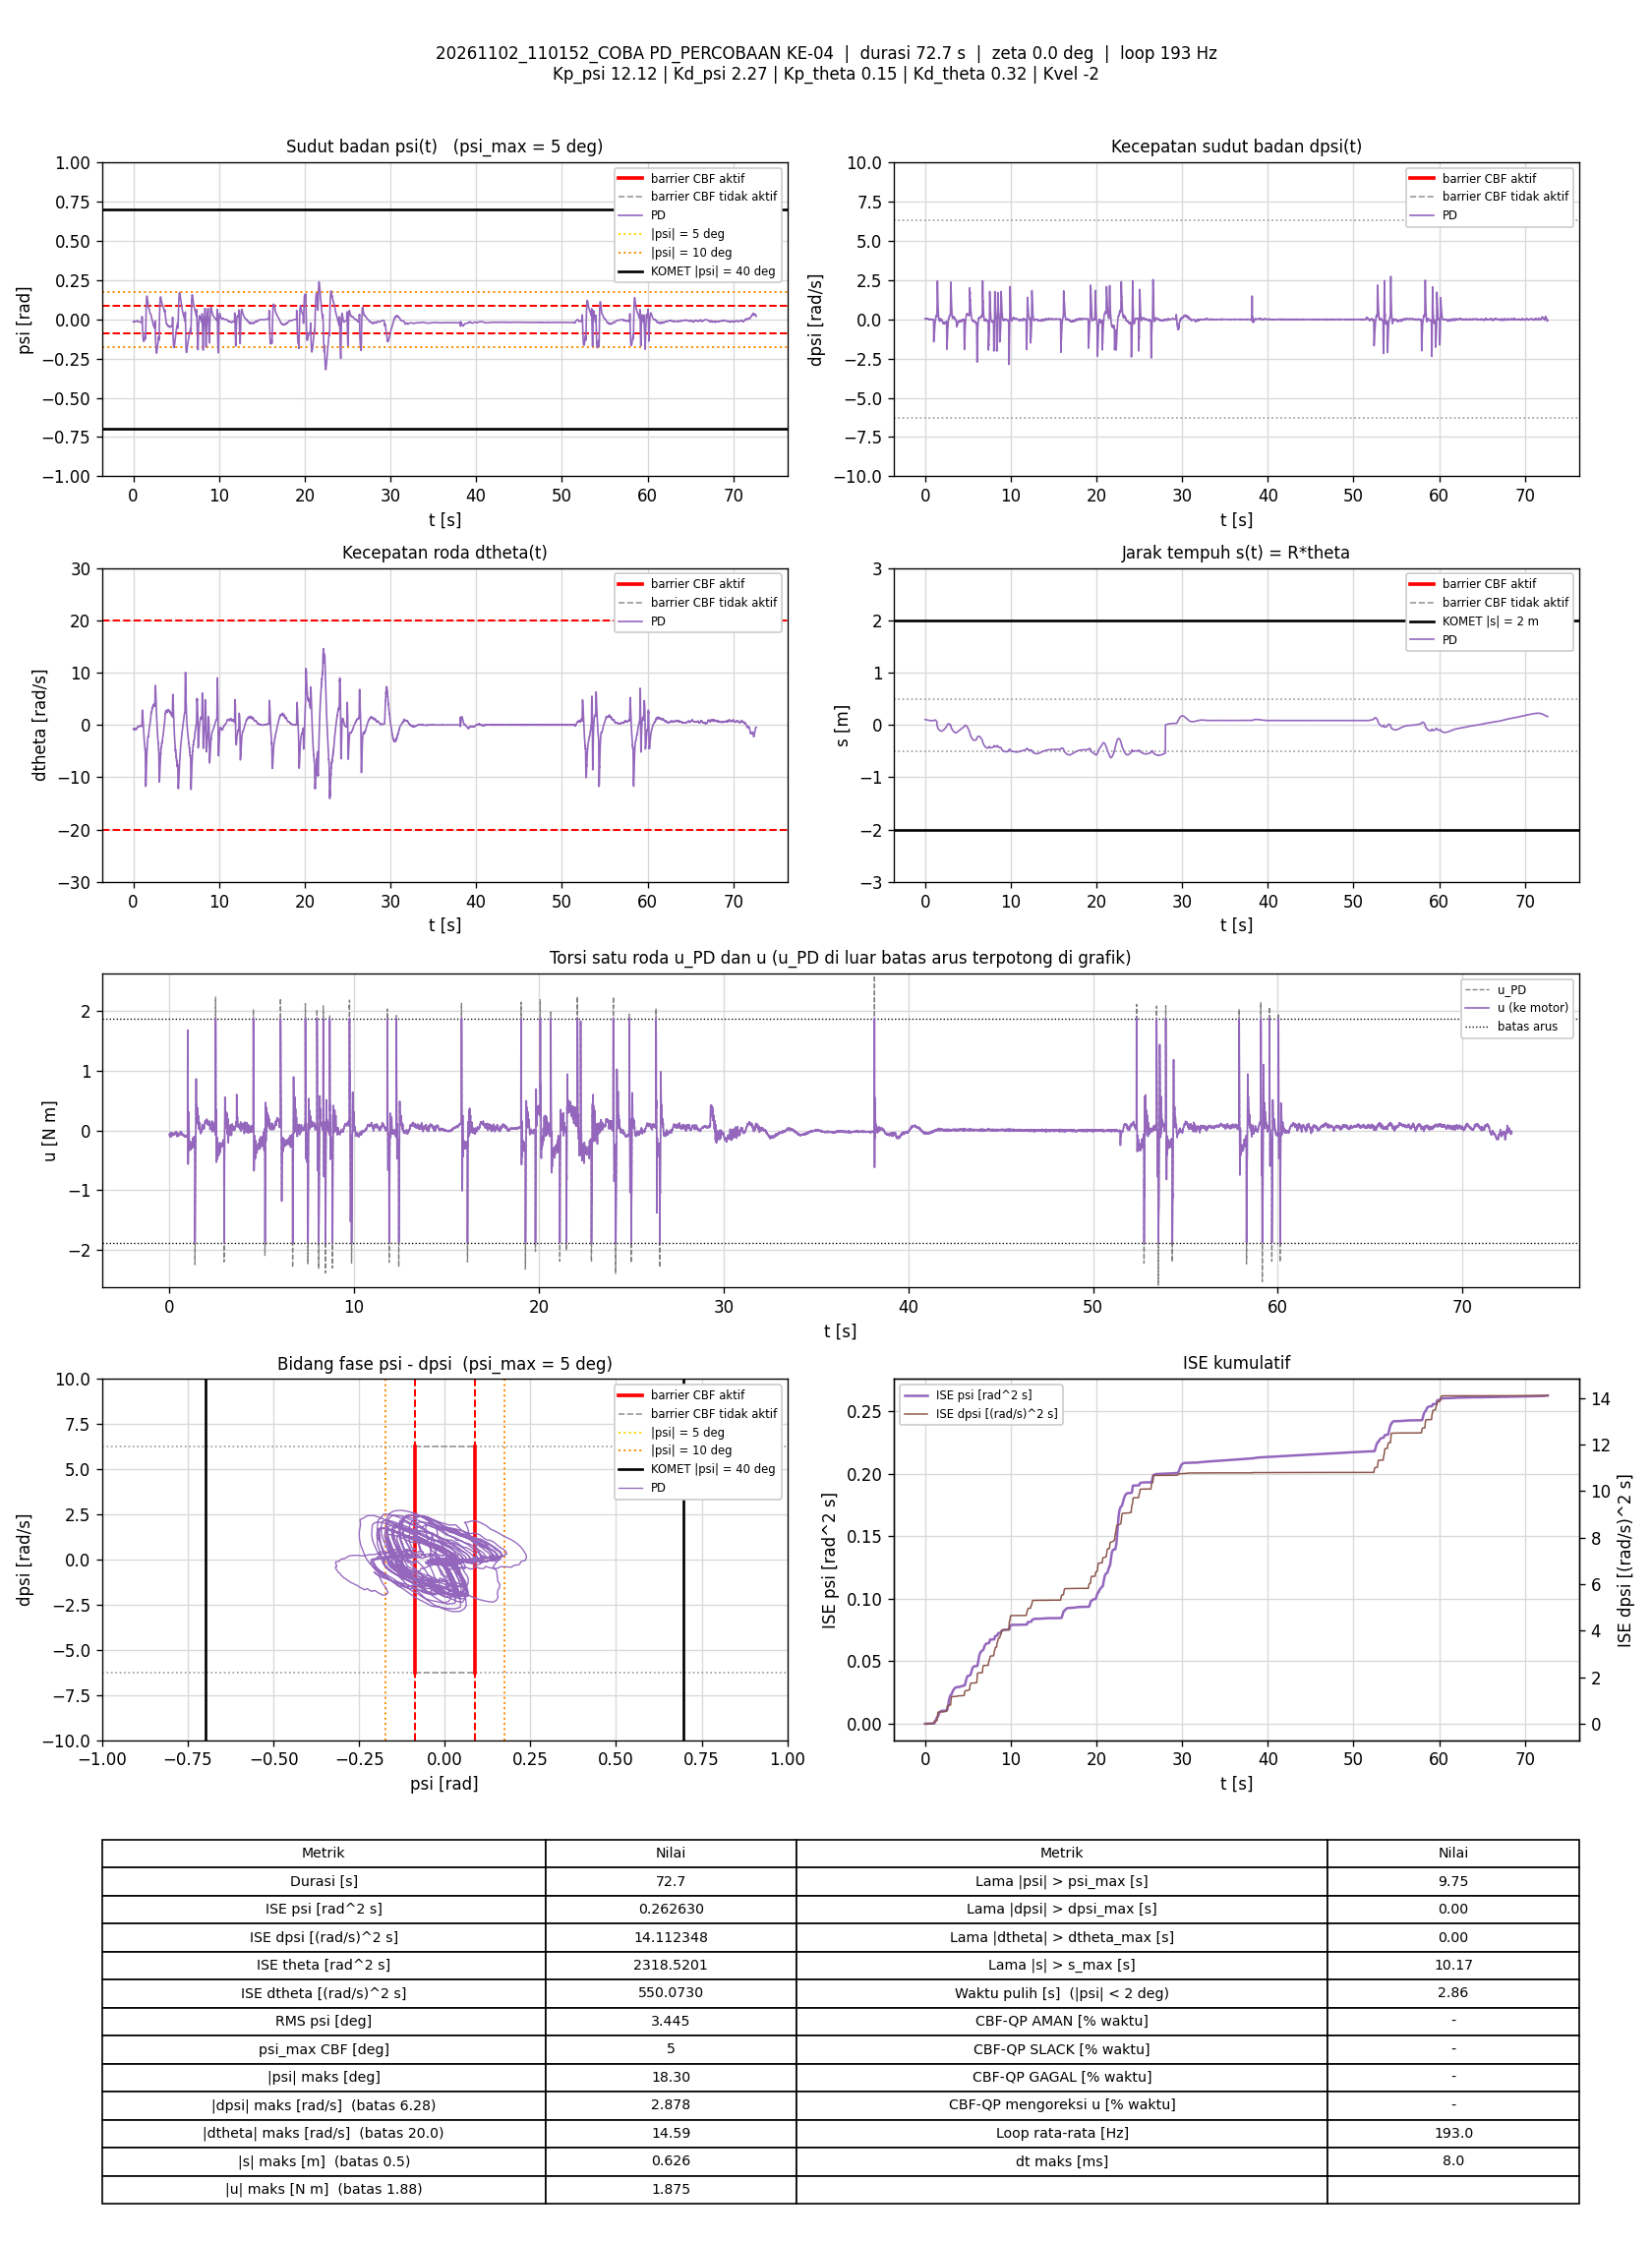

The file beside this chart, header and first rows:
t_s, theta_rad, dtheta_rad_s, psi_rad, dpsi_rad_s, error_theta, error_dtheta, error_psi, error_dpsi, u_PD_Nm, u_Nm, status_cbf, dorong_N, ISE_theta, ISE_dtheta, ISE_psi, ISE_dpsi, Kp_psi, Kd_psi, Kp_theta, Kd_theta, Kvel, Alpha_1, Alpha_2
0.006346, 2.063, -0.7943, -0.01616, 0.03418, -2.063, 0.7943, 0.01616, -0.03418, -0.06307, -0.06307, -, 0, 0.027, 0.004003, 1.6579526e-06, 7.4144067e-06, 12.12, 2.27, 0.15, 0.32, -2, 7.42, 8.45
0.01223, 2.05, -0.8088, -0.01659, 0.04044, -2.05, 0.8088, 0.01659, -0.04044, -0.06062, -0.06062, -, 0, 0.05171, 0.007851, 3.2769547e-06, 1.7034534e-05, 12.12, 2.27, 0.15, 0.32, -2, 7.42, 8.45
0.01712, 2.045, -0.8342, -0.01557, 0.02979, -2.045, 0.8342, 0.01557, -0.02979, -0.08128, -0.08128, -, 0, 0.07217, 0.01125, 4.4629442e-06, 2.1372037e-05, 12.12, 2.27, 0.15, 0.32, -2, 7.42, 8.45
0.02311, 2.043, -0.8123, -0.01494, 0.02259, -2.043, 0.8123, 0.01494, -0.02259, -0.08339, -0.08339, -, 0, 0.09716, 0.01521, 5.8006809e-06, 2.4428882e-05, 12.12, 2.27, 0.15, 0.32, -2, 7.42, 8.45
0.02817, 2.039, -0.7846, -0.0148, 0.01273, -2.039, 0.7846, 0.0148, -0.01273, -0.09573, -0.09573, -, 0, 0.1182, 0.01832, 6.9098745e-06, 2.5249775e-05, 12.12, 2.27, 0.15, 0.32, -2, 7.42, 8.45
0.03322, 2.034, -0.7998, -0.01484, 0.01233, -2.034, 0.7998, 0.01484, -0.01233, -0.1027, -0.1027, -, 0, 0.1391, 0.02155, 8.0227368e-06, 2.6017973e-05, 12.12, 2.27, 0.15, 0.32, -2, 7.42, 8.45
0.03811, 2.029, -0.8043, -0.01532, 0.01673, -2.029, 0.8043, 0.01532, -0.01673, -0.1006, -0.1006, -, 0, 0.1593, 0.02472, 9.1704938e-06, 2.7386676e-05, 12.12, 2.27, 0.15, 0.32, -2, 7.42, 8.45
0.04312, 2.025, -0.7844, -0.01584, 0.02526, -2.025, 0.7844, 0.01584, -0.02526, -0.08184, -0.08184, -, 0, 0.1798, 0.0278, 1.042553e-05, 3.0578503e-05, 12.12, 2.27, 0.15, 0.32, -2, 7.42, 8.45
0.04813, 2.021, -0.7596, -0.0163, 0.03365, -2.021, 0.7596, 0.0163, -0.03365, -0.06109, -0.06109, -, 0, 0.2003, 0.03069, 1.1758963e-05, 3.6260632e-05, 12.12, 2.27, 0.15, 0.32, -2, 7.42, 8.45
0.05406, 2.016, -0.7722, -0.01653, 0.03858, -2.016, 0.7722, 0.01653, -0.03858, -0.05743, -0.05743, -, 0, 0.2244, 0.03422, 1.3377533e-05, 4.5075723e-05, 12.12, 2.27, 0.15, 0.32, -2, 7.42, 8.45
0.06025, 2.012, -0.7797, -0.01651, 0.03392, -2.012, 0.7797, 0.01651, -0.03392, -0.07089, -0.07089, -, 0, 0.2494, 0.03799, 1.5065624e-05, 5.2196313e-05, 12.12, 2.27, 0.15, 0.32, -2, 7.42, 8.45
0.06708, 2.006, -0.7805, -0.01666, 0.03831, -2.006, 0.7805, 0.01666, -0.03831, -0.06381, -0.06381, -, 0, 0.2769, 0.04215, 1.6962935e-05, 6.2224584e-05, 12.12, 2.27, 0.15, 0.32, -2, 7.42, 8.45
0.07214, 2.002, -0.7555, -0.01673, 0.04737, -2.002, 0.7555, 0.01673, -0.04737, -0.0368, -0.0368, -, 0, 0.2972, 0.04504, 1.83805e-05, 7.3586334e-05, 12.12, 2.27, 0.15, 0.32, -2, 7.42, 8.45
0.07719, 1.996, -0.8076, -0.0165, 0.04657, -1.996, 0.8076, 0.0165, -0.04657, -0.05328, -0.05328, -, 0, 0.3173, 0.04833, 1.9754088e-05, 8.4531115e-05, 12.12, 2.27, 0.15, 0.32, -2, 7.42, 8.45
0.08213, 1.993, -0.803, -0.0156, 0.04031, -1.993, 0.803, 0.0156, -0.04031, -0.05559, -0.05559, -, 0, 0.3369, 0.05152, 2.0957e-05, 9.2563515e-05, 12.12, 2.27, 0.15, 0.32, -2, 7.42, 8.45
0.08806, 1.989, -0.8169, -0.01506, 0.02379, -1.989, 0.8169, 0.01506, -0.02379, -0.0915, -0.0915, -, 0, 0.3604, 0.05547, 2.2301178e-05, 9.5919247e-05, 12.12, 2.27, 0.15, 0.32, -2, 7.42, 8.45
0.09322, 1.986, -0.7815, -0.0147, 0.01513, -1.986, 0.7815, 0.0147, -0.01513, -0.09595, -0.09595, -, 0, 0.3807, 0.05862, 2.3414616e-05, 9.7099479e-05, 12.12, 2.27, 0.15, 0.32, -2, 7.42, 8.45
0.09909, 1.982, -0.7649, -0.01504, 0.02219, -1.982, 0.7649, 0.01504, -0.02219, -0.07948, -0.07948, -, 0, 0.4038, 0.06206, 2.4744374e-05, 9.9993094e-05, 12.12, 2.27, 0.15, 0.32, -2, 7.42, 8.45
0.1043, 1.975, -0.8239, -0.01538, 0.02272, -1.975, 0.8239, 0.01538, -0.02272, -0.1022, -0.1022, -, 0, 0.4241, 0.06559, 2.5973105e-05, 0.0001027, 12.12, 2.27, 0.15, 0.32, -2, 7.42, 8.45
0.1091, 1.971, -0.8108, -0.01533, 0.02312, -1.971, 0.8108, 0.01533, -0.02312, -0.09708, -0.09708, -, 0, 0.4429, 0.06877, 2.7111764e-05, 0.0001053, 12.12, 2.27, 0.15, 0.32, -2, 7.42, 8.45
0.1151, 1.967, -0.7958, -0.01585, 0.02552, -1.967, 0.7958, 0.01585, -0.02552, -0.0938, -0.0938, -, 0, 0.4658, 0.07252, 2.8598623e-05, 0.0001091, 12.12, 2.27, 0.15, 0.32, -2, 7.42, 8.45
0.1202, 1.962, -0.7899, -0.01633, 0.03525, -1.962, 0.7899, 0.01633, -0.03525, -0.07639, -0.07639, -, 0, 0.4855, 0.07571, 2.9962923e-05, 0.0001155, 12.12, 2.27, 0.15, 0.32, -2, 7.42, 8.45
0.1252, 1.956, -0.794, -0.01691, 0.04724, -1.956, 0.794, 0.01691, -0.04724, -0.05844, -0.05844, -, 0, 0.5046, 0.07886, 3.1391901e-05, 0.0001266, 12.12, 2.27, 0.15, 0.32, -2, 7.42, 8.45
0.1301, 1.952, -0.7989, -0.01707, 0.05057, -1.952, 0.7989, 0.01707, -0.05057, -0.05497, -0.05497, -, 0, 0.5234, 0.08202, 3.2832609e-05, 0.0001393, 12.12, 2.27, 0.15, 0.32, -2, 7.42, 8.45
0.1351, 1.948, -0.7686, -0.0167, 0.05417, -1.948, 0.7686, 0.0167, -0.05417, -0.03312, -0.03312, -, 0, 0.5424, 0.08498, 3.4228518e-05, 0.000154, 12.12, 2.27, 0.15, 0.32, -2, 7.42, 8.45
0.1401, 1.945, -0.7756, -0.01627, 0.05124, -1.945, 0.7756, 0.01627, -0.05124, -0.03743, -0.03743, -, 0, 0.5614, 0.08799, 3.5552636e-05, 0.0001671, 12.12, 2.27, 0.15, 0.32, -2, 7.42, 8.45
0.1452, 1.941, -0.7933, -0.01562, 0.04084, -1.941, 0.7933, 0.01562, -0.04084, -0.05929, -0.05929, -, 0, 0.5804, 0.09117, 3.6784735e-05, 0.0001755, 12.12, 2.27, 0.15, 0.32, -2, 7.42, 8.45
0.1501, 1.938, -0.7886, -0.01519, 0.03085, -1.938, 0.7886, 0.01519, -0.03085, -0.07584, -0.07584, -, 0, 0.599, 0.09424, 3.7926889e-05, 0.0001802, 12.12, 2.27, 0.15, 0.32, -2, 7.42, 8.45
0.1552, 1.934, -0.7672, -0.0151, 0.02765, -1.934, 0.7672, 0.0151, -0.02765, -0.07563, -0.07563, -, 0, 0.6179, 0.09722, 3.9081367e-05, 0.0001841, 12.12, 2.27, 0.15, 0.32, -2, 7.42, 8.45
0.1612, 1.931, -0.73, -0.0152, 0.02739, -1.931, 0.73, 0.0152, -0.02739, -0.06604, -0.06604, -, 0, 0.6402, 0.1004, 4.0467087e-05, 0.0001886, 12.12, 2.27, 0.15, 0.32, -2, 7.42, 8.45
0.1662, 1.926, -0.7384, -0.01494, 0.02872, -1.926, 0.7384, 0.01494, -0.02872, -0.06324, -0.06324, -, 0, 0.659, 0.1032, 4.1597245e-05, 0.0001928, 12.12, 2.27, 0.15, 0.32, -2, 7.42, 8.45
0.1712, 1.923, -0.7447, -0.0148, 0.02472, -1.923, 0.7447, 0.0148, -0.02472, -0.07313, -0.07313, -, 0, 0.6776, 0.106, 4.2694549e-05, 0.0001958, 12.12, 2.27, 0.15, 0.32, -2, 7.42, 8.45
0.1781, 1.919, -0.7225, -0.01481, 0.02446, -1.919, 0.7225, 0.01481, -0.02446, -0.06726, -0.06726, -, 0, 0.703, 0.1096, 4.4208056e-05, 0.0002, 12.12, 2.27, 0.15, 0.32, -2, 7.42, 8.45
0.1833, 1.914, -0.7237, -0.01492, 0.02592, -1.914, 0.7237, 0.01492, -0.02592, -0.06643, -0.06643, -, 0, 0.722, 0.1123, 4.5362958e-05, 0.0002034, 12.12, 2.27, 0.15, 0.32, -2, 7.42, 8.45
0.189, 1.909, -0.7635, -0.01498, 0.02539, -1.909, 0.7635, 0.01498, -0.02539, -0.08186, -0.08186, -, 0, 0.7428, 0.1156, 4.6643185e-05, 0.0002071, 12.12, 2.27, 0.15, 0.32, -2, 7.42, 8.45
0.1951, 1.904, -0.7738, -0.01487, 0.03045, -1.904, 0.7738, 0.01487, -0.03045, -0.07306, -0.07306, -, 0, 0.7646, 0.1192, 4.7973269e-05, 0.0002127, 12.12, 2.27, 0.15, 0.32, -2, 7.42, 8.45
0.201, 1.899, -0.7705, -0.01513, 0.03578, -1.899, 0.7705, 0.01513, -0.03578, -0.06382, -0.06382, -, 0, 0.7862, 0.1228, 4.9343414e-05, 0.0002204, 12.12, 2.27, 0.15, 0.32, -2, 7.42, 8.45
0.2061, 1.894, -0.7951, -0.01538, 0.03591, -1.894, 0.7951, 0.01538, -0.03591, -0.07532, -0.07532, -, 0, 0.8045, 0.126, 5.0552178e-05, 0.0002269, 12.12, 2.27, 0.15, 0.32, -2, 7.42, 8.45
0.2111, 1.889, -0.7988, -0.01541, 0.03791, -1.889, 0.7988, 0.01541, -0.03791, -0.07298, -0.07298, -, 0, 0.8223, 0.1292, 5.1736797e-05, 0.0002341, 12.12, 2.27, 0.15, 0.32, -2, 7.42, 8.45
0.2161, 1.884, -0.8296, -0.0156, 0.04751, -1.884, 0.8296, 0.0156, -0.04751, -0.06419, -0.06419, -, 0, 0.84, 0.1326, 5.2953142e-05, 0.0002454, 12.12, 2.27, 0.15, 0.32, -2, 7.42, 8.45
0.2211, 1.88, -0.8167, -0.01543, 0.0499, -1.88, 0.8167, 0.01543, -0.0499, -0.05314, -0.05314, -, 0, 0.8577, 0.1359, 5.4141406e-05, 0.0002578, 12.12, 2.27, 0.15, 0.32, -2, 7.42, 8.45
0.2262, 1.876, -0.8219, -0.01519, 0.0479, -1.876, 0.8219, 0.01519, -0.0479, -0.05708, -0.05708, -, 0, 0.8756, 0.1394, 5.5320258e-05, 0.0002695, 12.12, 2.27, 0.15, 0.32, -2, 7.42, 8.45
0.2313, 1.871, -0.8489, -0.01473, 0.04764, -1.871, 0.8489, 0.01473, -0.04764, -0.06144, -0.06144, -, 0, 0.8935, 0.1431, 5.6428012e-05, 0.0002811, 12.12, 2.27, 0.15, 0.32, -2, 7.42, 8.45
0.237, 1.866, -0.8724, -0.01453, 0.04298, -1.866, 0.8724, 0.01453, -0.04298, -0.07785, -0.07785, -, 0, 0.9134, 0.1474, 5.7634216e-05, 0.0002917, 12.12, 2.27, 0.15, 0.32, -2, 7.42, 8.45
0.2421, 1.862, -0.8603, -0.01435, 0.04258, -1.862, 0.8603, 0.01435, -0.04258, -0.07338, -0.07338, -, 0, 0.931, 0.1512, 5.8683378e-05, 0.0003009, 12.12, 2.27, 0.15, 0.32, -2, 7.42, 8.45
0.2471, 1.857, -0.859, -0.01444, 0.04271, -1.857, 0.859, 0.01444, -0.04271, -0.07445, -0.07445, -, 0, 0.9482, 0.1549, 5.9724468e-05, 0.00031, 12.12, 2.27, 0.15, 0.32, -2, 7.42, 8.45
0.2521, 1.853, -0.8224, -0.01435, 0.04484, -1.853, 0.8224, 0.01435, -0.04484, -0.05731, -0.05731, -, 0, 0.9654, 0.1583, 6.0756616e-05, 0.0003201, 12.12, 2.27, 0.15, 0.32, -2, 7.42, 8.45
0.2571, 1.848, -0.8568, -0.01414, 0.04377, -1.848, 0.8568, 0.01414, -0.04377, -0.06899, -0.06899, -, 0, 0.9824, 0.1619, 6.1750569e-05, 0.0003296, 12.12, 2.27, 0.15, 0.32, -2, 7.42, 8.45
0.2631, 1.844, -0.8535, -0.01381, 0.04391, -1.844, 0.8535, 0.01381, -0.04391, -0.06418, -0.06418, -, 0, 1.003, 0.1663, 6.2897888e-05, 0.0003412, 12.12, 2.27, 0.15, 0.32, -2, 7.42, 8.45
0.2681, 1.839, -0.8414, -0.01389, 0.04391, -1.839, 0.8414, 0.01389, -0.04391, -0.06205, -0.06205, -, 0, 1.02, 0.1698, 6.3859789e-05, 0.0003508, 12.12, 2.27, 0.15, 0.32, -2, 7.42, 8.45
0.2733, 1.835, -0.8308, -0.01388, 0.04657, -1.835, 0.8308, 0.01388, -0.04657, -0.05312, -0.05312, -, 0, 1.037, 0.1734, 6.4850197e-05, 0.000362, 12.12, 2.27, 0.15, 0.32, -2, 7.42, 8.45
0.2782, 1.829, -0.867, -0.0138, 0.05084, -1.829, 0.867, 0.0138, -0.05084, -0.05495, -0.05495, -, 0, 1.053, 0.177, 6.5782403e-05, 0.0003746, 12.12, 2.27, 0.15, 0.32, -2, 7.42, 8.45
0.2832, 1.826, -0.8505, -0.01349, 0.04671, -1.826, 0.8505, 0.01349, -0.04671, -0.05575, -0.05575, -, 0, 1.07, 0.1807, 6.6692805e-05, 0.0003856, 12.12, 2.27, 0.15, 0.32, -2, 7.42, 8.45
0.2881, 1.822, -0.8102, -0.01309, 0.04524, -1.822, 0.8102, 0.01309, -0.04524, -0.04183, -0.04183, -, 0, 1.087, 0.1839, 6.7542268e-05, 0.0003957, 12.12, 2.27, 0.15, 0.32, -2, 7.42, 8.45
0.2931, 1.818, -0.8184, -0.0128, 0.04311, -1.818, 0.8184, 0.0128, -0.04311, -0.04639, -0.04639, -, 0, 1.103, 0.1873, 6.8361373e-05, 0.000405, 12.12, 2.27, 0.15, 0.32, -2, 7.42, 8.45
0.2981, 1.814, -0.8277, -0.01249, 0.03791, -1.814, 0.8277, 0.01249, -0.03791, -0.05804, -0.05804, -, 0, 1.12, 0.1907, 6.9144485e-05, 0.0004122, 12.12, 2.27, 0.15, 0.32, -2, 7.42, 8.45
0.3031, 1.81, -0.8484, -0.01243, 0.03538, -1.81, 0.8484, 0.01243, -0.03538, -0.07035, -0.07035, -, 0, 1.136, 0.1943, 6.9913713e-05, 0.0004185, 12.12, 2.27, 0.15, 0.32, -2, 7.42, 8.45
0.3081, 1.806, -0.7896, -0.0126, 0.04058, -1.806, 0.7896, 0.0126, -0.04058, -0.04226, -0.04226, -, 0, 1.152, 0.1974, 7.0707041e-05, 0.0004267, 12.12, 2.27, 0.15, 0.32, -2, 7.42, 8.45
0.314, 1.802, -0.7907, -0.01277, 0.04231, -1.802, 0.7907, 0.01277, -0.04231, -0.04152, -0.04152, -, 0, 1.171, 0.2011, 7.1672067e-05, 0.0004373, 12.12, 2.27, 0.15, 0.32, -2, 7.42, 8.45
0.3191, 1.798, -0.7915, -0.01219, 0.04031, -1.798, 0.7915, 0.01219, -0.04031, -0.03982, -0.03982, -, 0, 1.188, 0.2043, 7.2426698e-05, 0.0004455, 12.12, 2.27, 0.15, 0.32, -2, 7.42, 8.45
... 13,963 more rows
